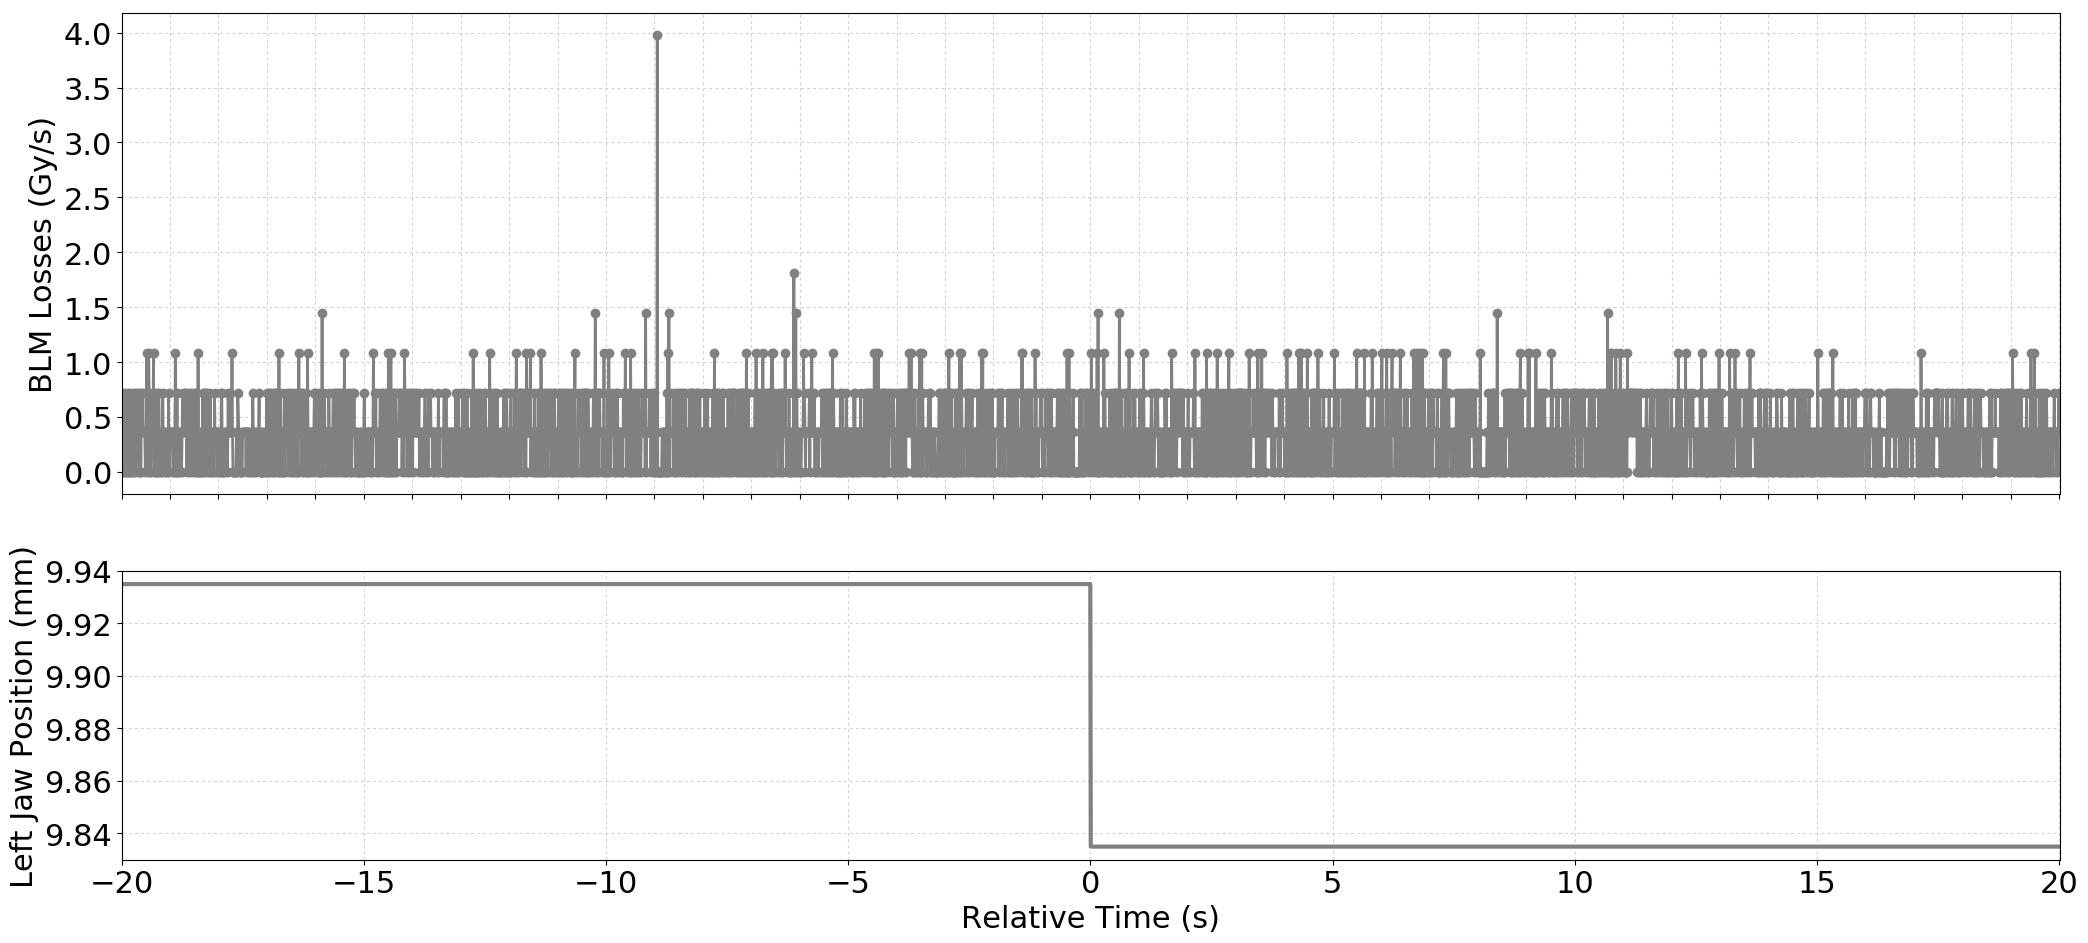

Source data for this figure (header and first rows):
Timestamp, position, BLMTI.04L5.B1I10_TCTPH.4L5.B1
1494173330030, 9.935, 0.0
1494173330040, 9.935, 7.240000000000001e-07
1494173330050, 9.935, 3.6200000000000004e-07
1494173330060, 9.935, 0.0
1494173330070, 9.935, 0.0
1494173330080, 9.935, 3.6200000000000004e-07
1494173330090, 9.935, 0.0
1494173330100, 9.935, 7.240000000000001e-07
1494173330110, 9.935, 0.0
1494173330120, 9.935, 3.6200000000000004e-07
1494173330130, 9.935, 0.0
1494173330140, 9.935, 3.6200000000000004e-07
1494173330150, 9.935, 0.0
1494173330160, 9.935, 7.240000000000001e-07
1494173330170, 9.935, 0.0
1494173330180, 9.935, 0.0
1494173330190, 9.935, 0.0
1494173330200, 9.935, 7.240000000000001e-07
1494173330210, 9.935, 0.0
1494173330220, 9.935, 3.6200000000000004e-07
1494173330230, 9.935, 0.0
1494173330240, 9.935, 3.6200000000000004e-07
1494173330250, 9.935, 3.6200000000000004e-07
1494173330260, 9.935, 7.240000000000001e-07
1494173330270, 9.935, 0.0
1494173330280, 9.935, 0.0
1494173330290, 9.935, 7.240000000000001e-07
1494173330300, 9.935, 3.6200000000000004e-07
1494173330310, 9.935, 0.0
1494173330320, 9.935, 7.240000000000001e-07
1494173330330, 9.935, 3.6200000000000004e-07
1494173330340, 9.935, 3.6200000000000004e-07
1494173330350, 9.935, 7.240000000000001e-07
1494173330360, 9.935, 3.6200000000000004e-07
1494173330370, 9.935, 3.6200000000000004e-07
1494173330380, 9.935, 0.0
1494173330390, 9.935, 7.240000000000001e-07
1494173330400, 9.935, 0.0
1494173330410, 9.935, 0.0
1494173330420, 9.935, 0.0
1494173330430, 9.935, 7.240000000000001e-07
1494173330440, 9.935, 7.240000000000001e-07
1494173330450, 9.935, 3.6200000000000004e-07
1494173330460, 9.935, 7.240000000000001e-07
1494173330470, 9.935, 3.6200000000000004e-07
1494173330480, 9.935, 3.6200000000000004e-07
1494173330490, 9.935, 3.6200000000000004e-07
1494173330500, 9.935, 3.6200000000000004e-07
1494173330510, 9.935, 0.0
1494173330520, 9.935, 3.6200000000000004e-07
1494173330530, 9.935, 3.6200000000000004e-07
1494173330540, 9.935, 1.0859999999999999e-06
1494173330550, 9.935, 3.6200000000000004e-07
1494173330560, 9.935, 0.0
1494173330570, 9.935, 0.0
1494173330580, 9.935, 1.0859999999999999e-06
1494173330590, 9.935, 7.240000000000001e-07
1494173330600, 9.935, 0.0
1494173330610, 9.935, 3.6200000000000004e-07
1494173330620, 9.935, 0.0
... 3,938 more rows
